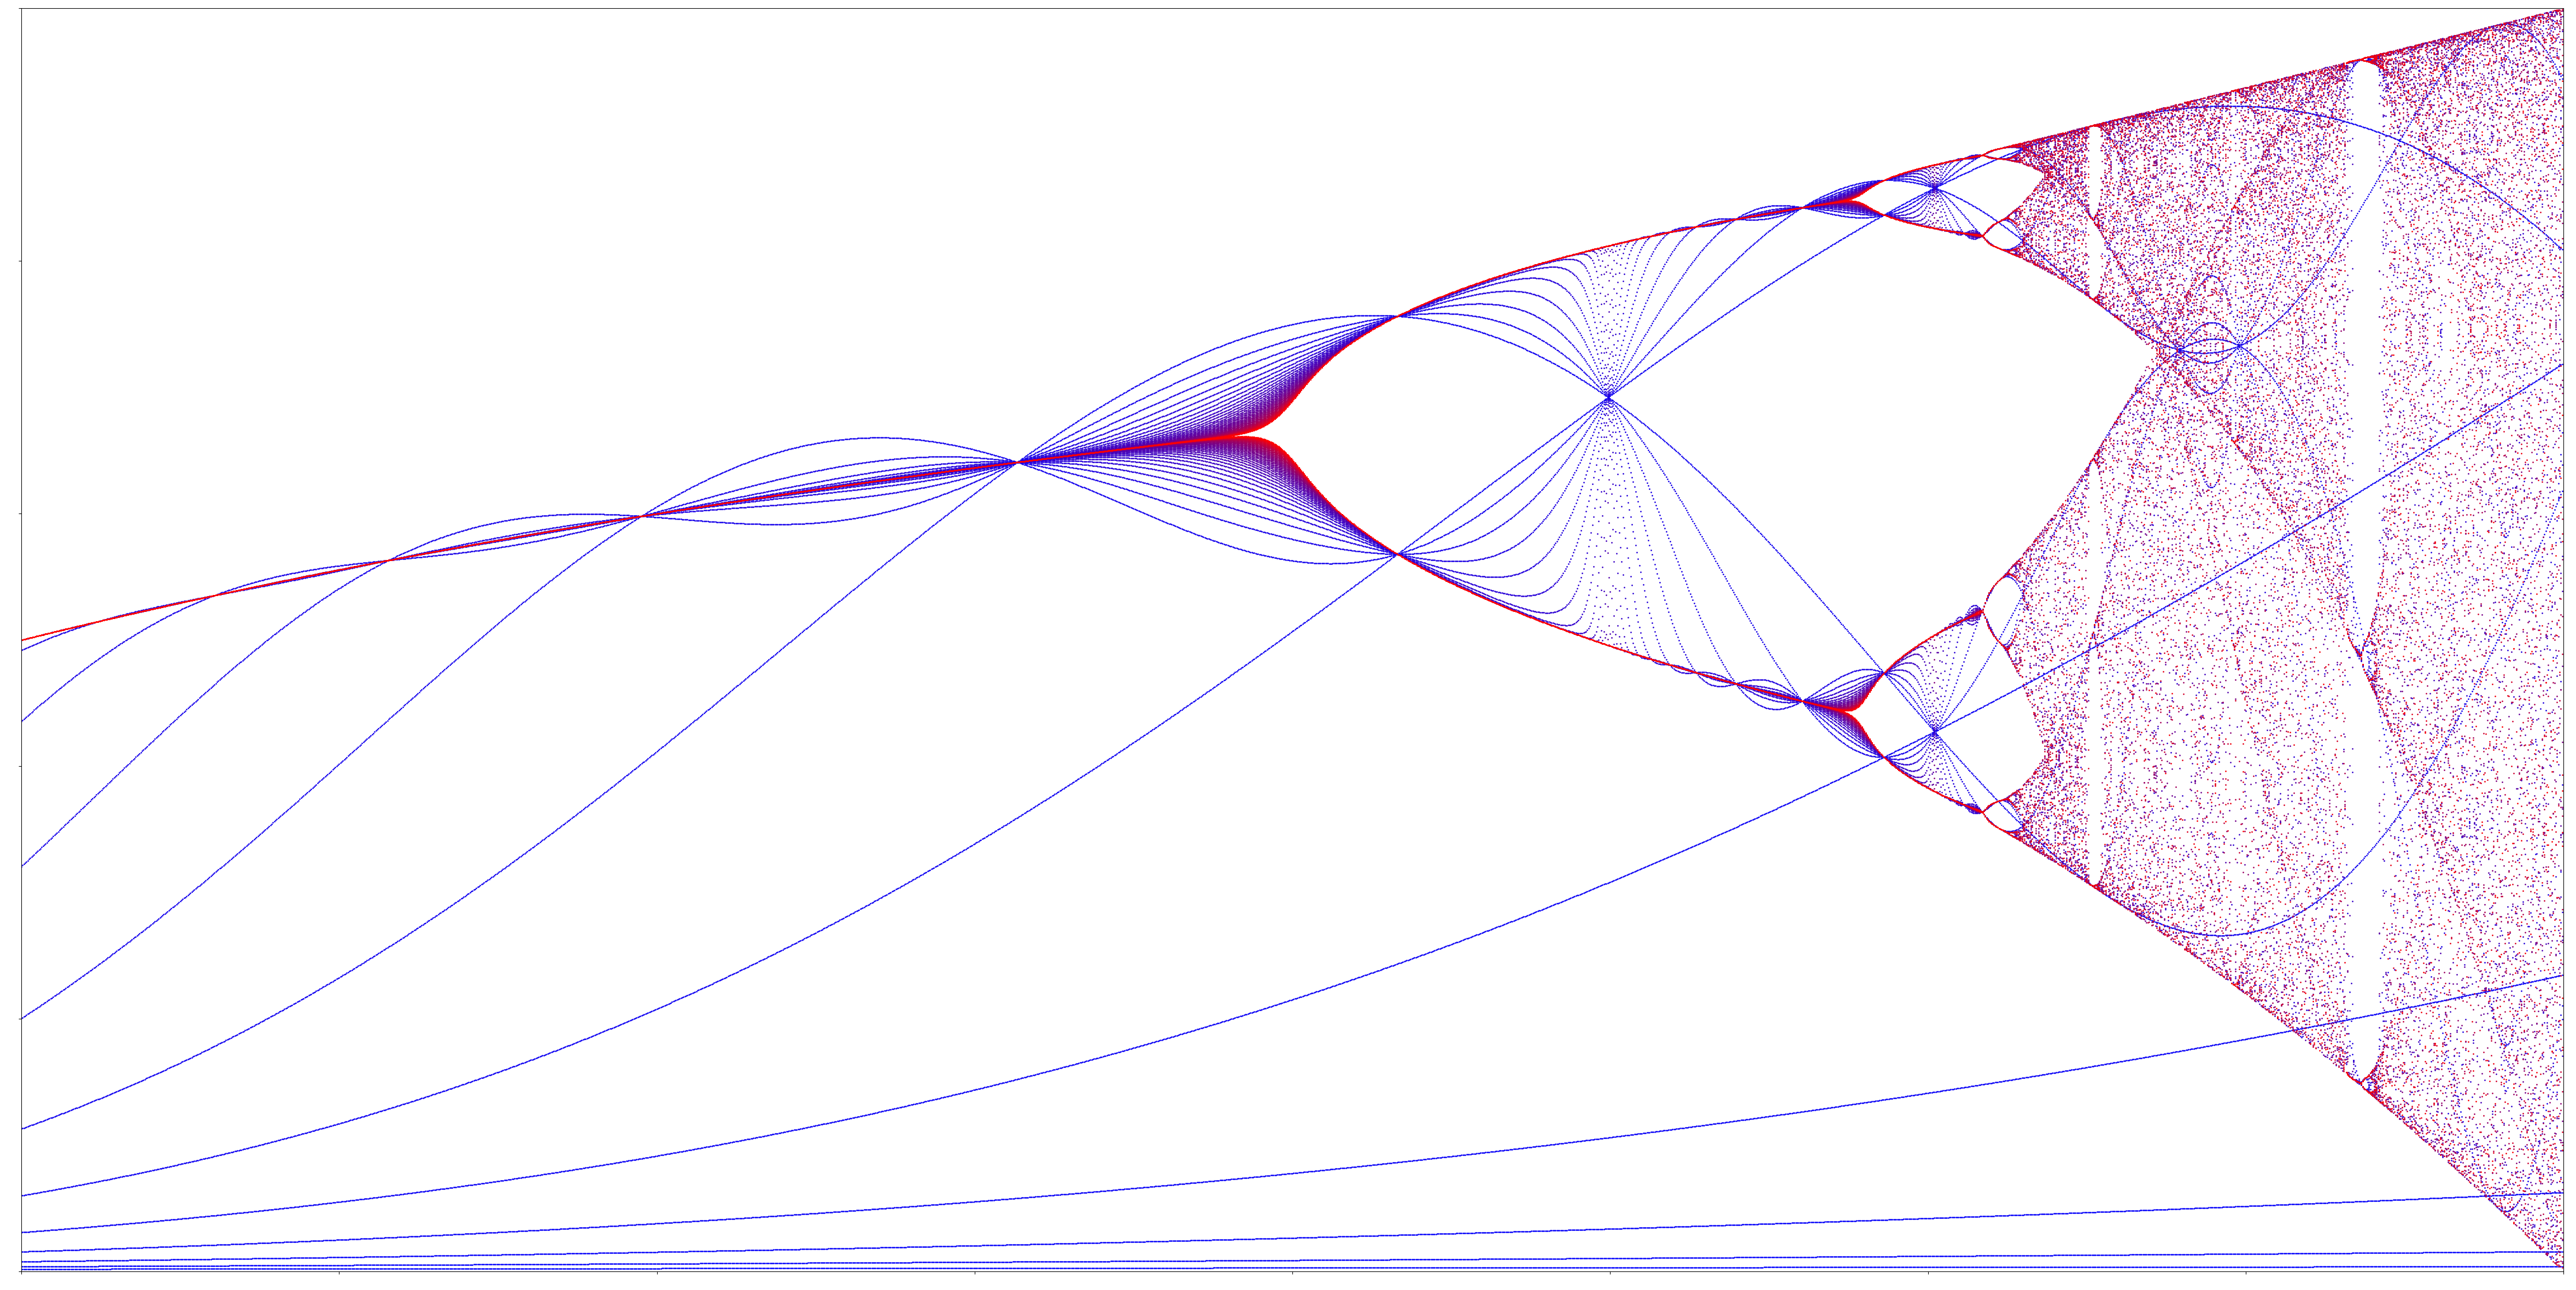

Reproduce this figure in Python. (Note: this script raises an exception after producing the figure.)
import numpy as np
from matplotlib import pyplot as plt


max_iterations = 100 #max_iterations = 11 for Bifurcation diagram #2

p_m = np.zeros((2000, max_iterations))
r_m = np.zeros((2000, max_iterations))

def sc_plot(x):
    red = 0.0
    blue = 1.0
    incr = 1/(x - 1)
    for i in range(x):
#         print(red, blue)
        ax.scatter(r_m[:, i], p_m[:, i], s=1, c=[[red, 0.0, blue]])
        red += incr
        blue -= incr

for j in range(1, 1000):
    for r in range(2000, 4000):
        m = 0
        population = j/1000
        while m < max_iterations:
            population = r/1000*(population - population**2)
            p_m[r - 2000, m] = population
            r_m[r - 2000, m] = r/1000
            m += 1
    
    color = 'white'
    fig, ax = plt.subplots(facecolor=color)
    ax.set_facecolor(color)
    fig.set_size_inches(60, 30)
    ax.set_ylim([0, 1])
    ax.set_xlim([2, 4])
    ax.yaxis.label.set_color(color)
    ax.xaxis.label.set_color(color)
    ax.tick_params(labelcolor=color)
    sc_plot(max_iterations)
    plt.savefig('C:\\Users\\<user>\\bd3/{:04d}.png'.format(j))
    plt.clf()
    plt.close('all')
    p_m = np.zeros((2000, max_iterations))
    r_m = np.zeros((2000, max_iterations))
